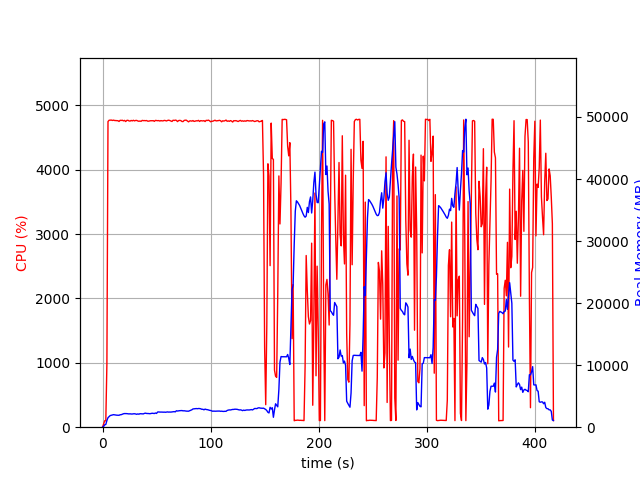

The file beside this chart, header and first rows:
elapsed_time, nproc, cpu, mem_real, mem_virtual
4.5299530029296875e-05, 1, 0.0, 7.824, 3185
1.006, 1, 50.7, 125.7, 762.6
2.012, 1, 100.3, 391.7, 1963
3.02, 1, 99.3, 433.7, 1451
4.026, 1, 980.5, 1075, 5935
5.046, 1, 4748, 1535, 6432
6.067, 1, 4768, 1709, 6619
7.088, 1, 4769, 1877, 6846
8.109, 1, 4771, 1925, 6927
9.13, 1, 4765, 1955, 6990
10.15, 1, 4770, 2019, 7119
11.17, 1, 4764, 1989, 7165
12.19, 1, 4764, 1950, 7199
13.22, 1, 4762, 1936, 7229
14.24, 1, 4761, 1924, 7244
15.26, 1, 4749, 1922, 7292
16.28, 1, 4767, 2005, 7374
17.3, 1, 4765, 2020, 7419
18.32, 1, 4768, 2091, 7510
19.34, 1, 4758, 2165, 7561
20.37, 1, 4766, 2197, 7607
21.39, 1, 4748, 2195, 7657
22.41, 1, 4765, 2189, 7707
23.43, 1, 4768, 2159, 7714
24.45, 1, 4758, 2139, 7744
25.47, 1, 4755, 2157, 7788
26.49, 1, 4765, 2126, 7788
27.51, 1, 4758, 2127, 7814
28.54, 1, 4768, 2157, 7826
29.56, 1, 4758, 2168, 7860
30.58, 1, 4764, 2135, 7872
31.6, 1, 4765, 2079, 7872
32.62, 1, 4757, 2141, 7913
33.64, 1, 4752, 2096, 7935
34.66, 1, 4756, 2175, 7989
35.68, 1, 4751, 2161, 8011
36.7, 1, 4766, 2147, 8011
37.72, 1, 4762, 2143, 8019
38.75, 1, 4763, 2226, 8096
39.77, 1, 4761, 2260, 8155
40.79, 1, 4764, 2214, 8155
41.81, 1, 4754, 2208, 8181
42.83, 1, 4754, 2197, 8191
43.85, 1, 4759, 2173, 8219
44.87, 1, 4761, 2213, 8258
45.89, 1, 4760, 2249, 8274
46.92, 1, 4762, 2230, 8290
47.94, 1, 4751, 2208, 8340
48.96, 1, 4766, 2287, 8354
49.98, 1, 4764, 2222, 8372
51, 1, 4761, 2448, 8582
52.02, 1, 4763, 2456, 8698
53.04, 1, 4756, 2437, 8698
54.06, 1, 4763, 2438, 8698
55.09, 1, 4758, 2436, 8708
56.11, 1, 4759, 2420, 8718
57.13, 1, 4766, 2432, 8730
58.15, 1, 4763, 2408, 8730
59.17, 1, 4757, 2436, 8730
60.19, 1, 4765, 2463, 8738
... 352 more rows
